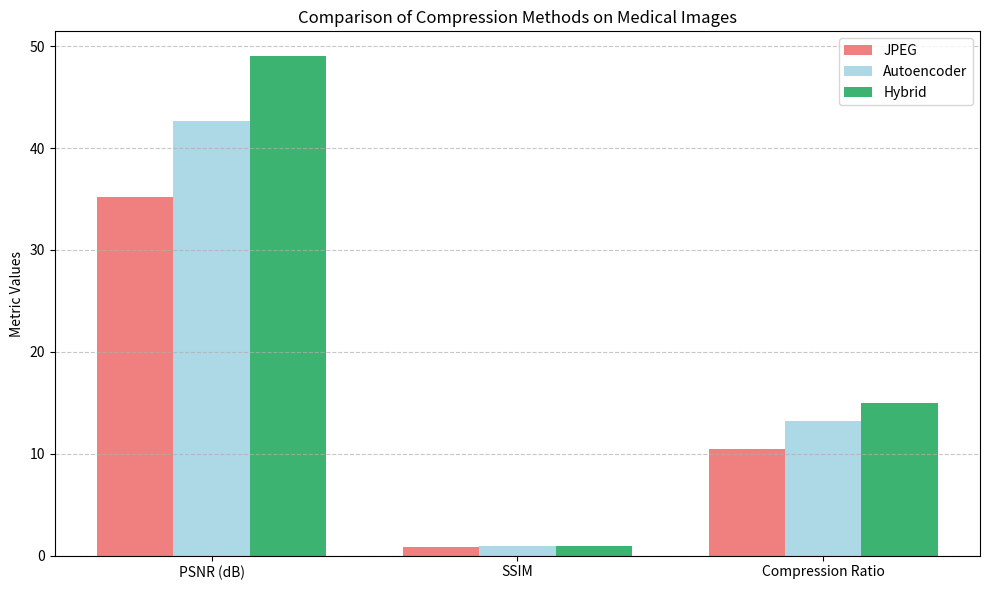

The script that saved this image:

import matplotlib.pyplot as plt

# Sample metric values for JPEG, Autoencoder, and Hybrid methods
metrics = ['PSNR (dB)', 'SSIM', 'Compression Ratio']
jpeg_values = [35.2, 0.89, 10.5]
autoencoder_values = [42.7, 0.96, 13.2]
hybrid_values = [49.0, 0.99, 15.0]

x = range(len(metrics))

plt.figure(figsize=(10, 6))
bar_width = 0.25

plt.bar([p - bar_width for p in x], jpeg_values, width=bar_width, label='JPEG', color='lightcoral')
plt.bar(x, autoencoder_values, width=bar_width, label='Autoencoder', color='lightblue')
plt.bar([p + bar_width for p in x], hybrid_values, width=bar_width, label='Hybrid', color='mediumseagreen')

plt.xticks(x, metrics)
plt.ylabel('Metric Values')
plt.title('Comparison of Compression Methods on Medical Images')
plt.legend()
plt.grid(axis='y', linestyle='--', alpha=0.7)
plt.tight_layout()
plt.show()
